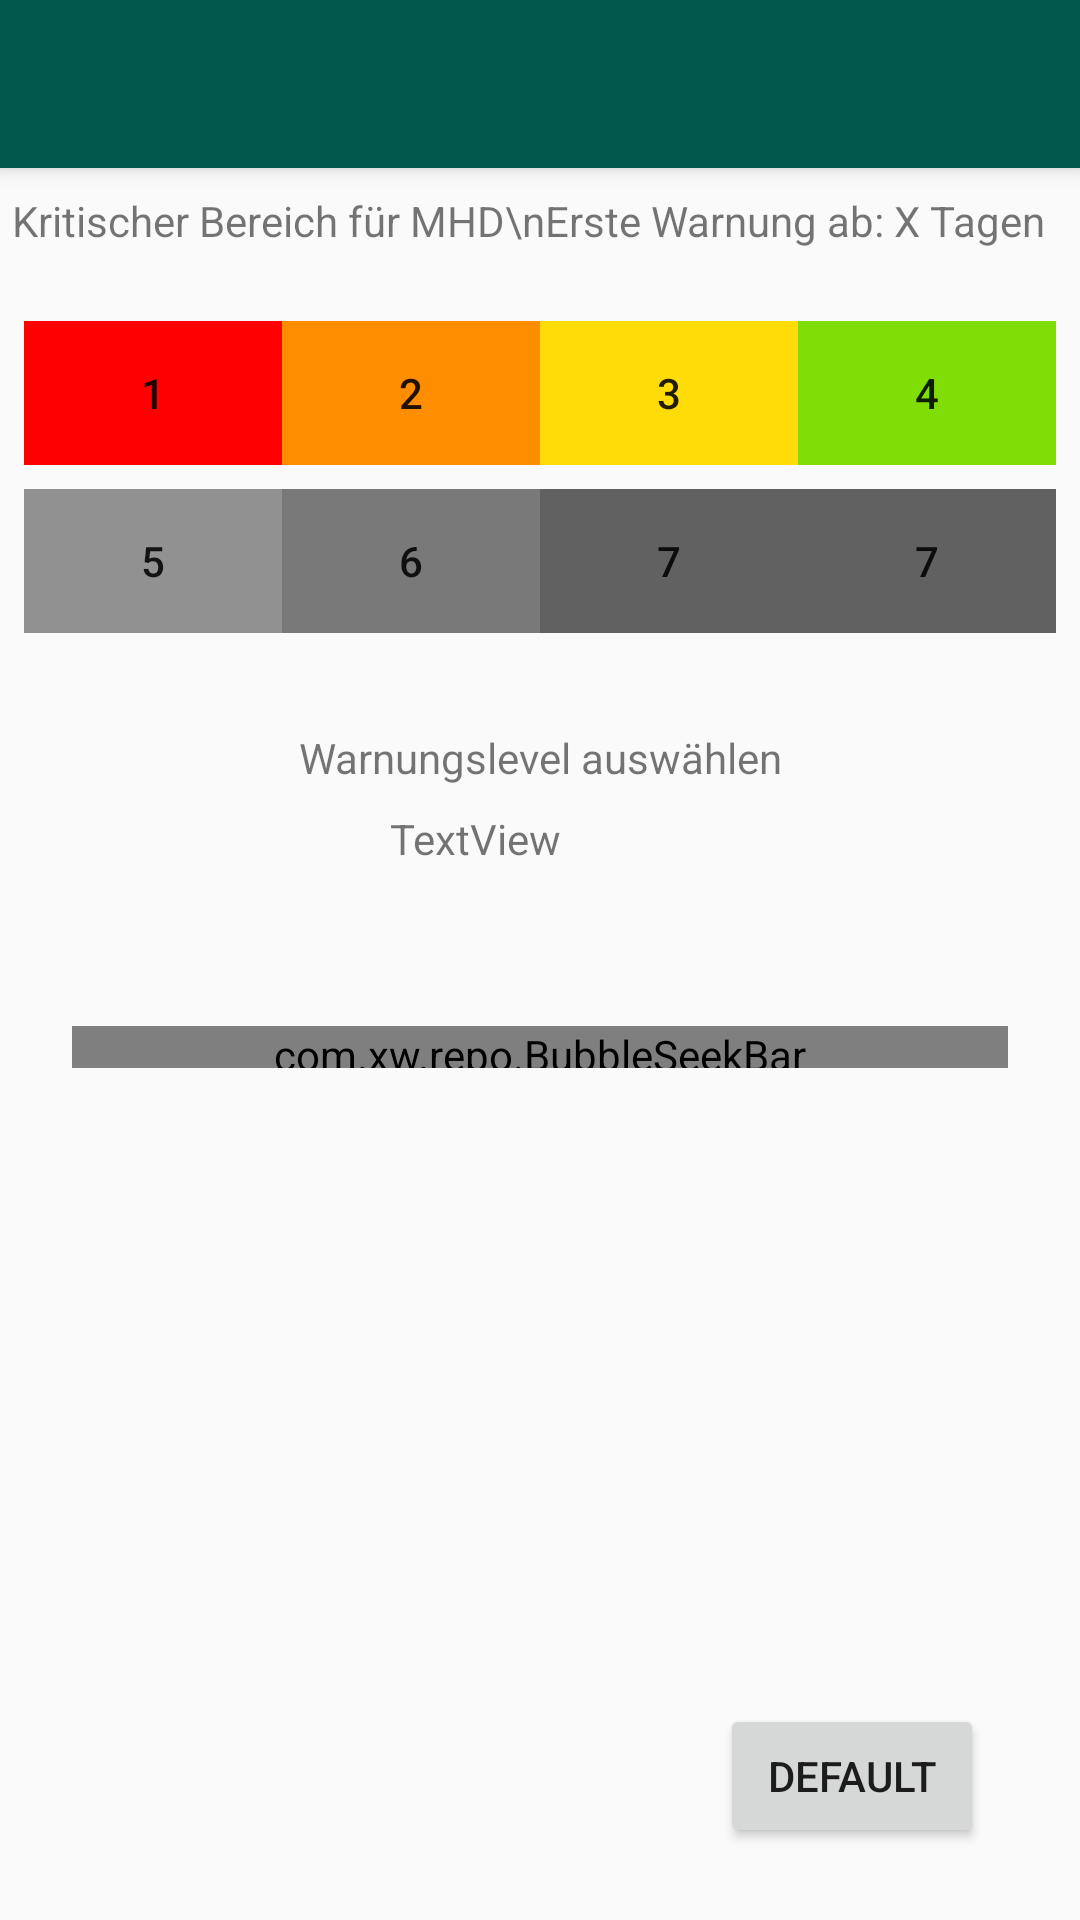

This screen was rendered from an Android layout file. Write that file and the resources it references.
<!-- AndroidManifest.xml: application theme AppTheme -->
<!-- res/layout/activity_settings.xml -->
<?xml version="1.0" encoding="utf-8"?>
<androidx.constraintlayout.widget.ConstraintLayout xmlns:android="http://schemas.android.com/apk/res/android"
    xmlns:app="http://schemas.android.com/apk/res-auto"
    xmlns:tools="http://schemas.android.com/tools"
    android:layout_width="match_parent"
    android:layout_height="match_parent"
    tools:context=".SettingsActivity"
    android:orientation="vertical">

    <include
        android:id="@+id/toolbar"
        layout="@layout/toolbar" />

    <TextView
        android:id="@+id/textView_InformationLevel2"
        android:layout_width="wrap_content"
        android:layout_height="wrap_content"
        android:layout_marginTop="8dp"
        android:layout_marginEnd="8dp"
        android:layout_marginBottom="8dp"
        android:text="Kritischer Bereich für MHD\nErste Warnung ab: X Tagen"
        app:layout_constraintBottom_toBottomOf="parent"
        app:layout_constraintEnd_toEndOf="parent"
        app:layout_constraintStart_toStartOf="parent"
        app:layout_constraintTop_toBottomOf="@id/toolbar"
        app:layout_constraintVertical_bias="0.0" />

    <LinearLayout
        android:id="@+id/linearLayout"
        android:layout_width="0dp"
        android:layout_height="wrap_content"
        android:layout_marginTop="16dp"
        android:orientation="vertical"
        app:layout_constraintBottom_toBottomOf="parent"
        app:layout_constraintEnd_toEndOf="parent"
        app:layout_constraintStart_toStartOf="parent"
        app:layout_constraintTop_toBottomOf="@+id/textView_InformationLevel2"
        app:layout_constraintVertical_bias="0.0">

        <LinearLayout
            android:layout_width="match_parent"
            android:layout_height="wrap_content"
            android:layout_marginStart="8dp"
            android:layout_marginTop="8dp"
            android:layout_marginEnd="8dp"
            android:orientation="horizontal">

            <Button
                android:id="@+id/button_push1"
                android:layout_width="match_parent"
                android:layout_height="wrap_content"
                android:layout_weight="0.25"
                android:background="@color/custom_1"
                android:text="1" />

            <Button
                android:id="@+id/button_push2"
                android:layout_width="match_parent"
                android:layout_height="wrap_content"
                android:layout_weight="0.25"
                android:background="@color/custom_2"
                android:text="2" />

            <Button
                android:id="@+id/button_push3"
                android:layout_width="match_parent"
                android:layout_height="wrap_content"
                android:layout_weight="0.25"
                android:background="@color/custom_3"
                android:text="3" />

            <Button
                android:id="@+id/button_push4"
                android:layout_width="match_parent"
                android:layout_height="wrap_content"
                android:layout_weight="0.25"
                android:background="@color/custom_4"
                android:text="4" />

        </LinearLayout>

        <LinearLayout
            android:layout_width="match_parent"
            android:layout_height="wrap_content"
            android:layout_marginStart="8dp"
            android:layout_marginTop="8dp"
            android:layout_marginEnd="8dp"
            android:orientation="horizontal">

            <Button
                android:id="@+id/button_push5"
                android:layout_width="match_parent"
                android:layout_height="wrap_content"
                android:layout_weight="0.25"
                android:background="@color/custom_5"
                android:text="5" />

            <Button
                android:id="@+id/button_push6"
                android:layout_width="match_parent"
                android:layout_height="wrap_content"
                android:layout_weight="0.25"
                android:background="@color/custom_6"
                android:text="6" />

            <Button
                android:id="@+id/button_push7"
                android:layout_width="match_parent"
                android:layout_height="wrap_content"
                android:layout_weight="0.25"
                android:background="@color/custom_7"
                android:text="7" />

            <Button
                android:id="@+id/button_invis8"
                android:layout_width="match_parent"
                android:layout_height="wrap_content"
                android:layout_weight="0.25"
                android:background="@color/custom_7"
                android:text="7" />

        </LinearLayout>
    </LinearLayout>

    <com.xw.repo.BubbleSeekBar
        android:id="@+id/bubbleSeekBar"
        android:layout_width="match_parent"
        android:layout_height="14dp"
        android:layout_marginStart="24dp"
        android:layout_marginTop="80dp"
        android:layout_marginEnd="24dp"

        app:bsb_always_show_bubble="true"
        app:bsb_auto_adjust_section_mark="true"


        app:bsb_bubble_text_size="10dp"
        app:bsb_hide_bubble="true"

        app:bsb_is_float_type="false"
        app:bsb_max="2"
        app:bsb_min="-2"
        app:bsb_rtl="false"
        app:bsb_second_track_color="#000000"
        app:bsb_second_track_size="10dp"

        app:bsb_section_count="4"
        app:bsb_section_text_color="#000000"
        app:bsb_section_text_position="below_section_mark"

        app:bsb_section_text_size="14dp"
        app:bsb_seek_by_section="true"
        app:bsb_seek_step_section="true"
        app:bsb_show_progress_in_float="false"
        app:bsb_show_section_mark="true"
        app:bsb_show_section_text="true"
        app:bsb_show_thumb_text="true"
        app:bsb_thumb_color="#000000"
        app:bsb_thumb_radius="6dp"

        app:bsb_thumb_radius_on_dragging="2dp"


        app:bsb_thumb_text_size="4dp"
        app:bsb_touch_to_seek="true"

        app:bsb_track_color="@color/custom_7"
        app:bsb_track_size="7dp"

        app:layout_constraintEnd_toEndOf="parent"
        app:layout_constraintHorizontal_bias="1.0"
        app:layout_constraintStart_toStartOf="parent"
        app:layout_constraintTop_toBottomOf="@+id/textView_ShowInfoWarningLevel" />

    <TextView
        android:id="@+id/textView_ShowInfoWarningLevel"
        android:layout_width="wrap_content"
        android:layout_height="wrap_content"
        android:layout_marginStart="8dp"
        android:layout_marginTop="32dp"
        android:layout_marginEnd="8dp"
        android:text="Warnungslevel auswählen"
        app:layout_constraintEnd_toEndOf="parent"
        app:layout_constraintStart_toStartOf="parent"
        app:layout_constraintTop_toBottomOf="@+id/linearLayout" />

    <TextView
        android:id="@+id/textView_ShowWarningLevelInformation"
        android:layout_width="100dp"
        android:layout_height="wrap_content"
        android:layout_marginTop="8dp"
        android:text="TextView"
        app:layout_constraintEnd_toEndOf="parent"
        app:layout_constraintStart_toStartOf="parent"
        app:layout_constraintTop_toBottomOf="@+id/textView_ShowInfoWarningLevel" />

    <Button
        android:id="@+id/button_setDefaultSettings"
        android:layout_width="wrap_content"
        android:layout_height="wrap_content"
        android:layout_marginStart="8dp"
        android:layout_marginTop="8dp"
        android:layout_marginEnd="32dp"
        android:layout_marginBottom="24dp"
        android:text="Default"
        app:layout_constraintBottom_toBottomOf="parent"
        app:layout_constraintEnd_toEndOf="parent"
        app:layout_constraintHorizontal_bias="1.0"
        app:layout_constraintStart_toStartOf="parent"
        app:layout_constraintTop_toBottomOf="@+id/bubbleSeekBar"
        app:layout_constraintVertical_bias="1.0" />


</androidx.constraintlayout.widget.ConstraintLayout>
<!-- res/layout/toolbar.xml (included above) -->
<?xml version="1.0" encoding="utf-8"?>
<androidx.appcompat.widget.Toolbar xmlns:android="http://schemas.android.com/apk/res/android"
    android:layout_width="match_parent"
    android:layout_height="wrap_content"
    android:background="@color/colorPrimaryDark"
    android:elevation="4dp"
    android:theme="@style/Theme.AppCompat.DayNight.DarkActionBar">

</androidx.appcompat.widget.Toolbar>
<!-- resources referenced by this layout -->
<resources>
  <color name="colorPrimaryDark">#00574B</color>
  <color name="custom_1">#ff0000</color>
  <color name="custom_2">#ff8d00</color>
  <color name="custom_3">#ffdc07</color>
  <color name="custom_4">#80de06</color>
  <color name="custom_5">#919191</color>
  <color name="custom_6">#797979</color>
  <color name="custom_7">#616161</color>
  <style name="AppTheme" parent="Theme.AppCompat.Light.NoActionBar">
          
          <item name="colorPrimary">@color/colorPrimary</item>
          <item name="colorPrimaryDark">@color/colorPrimaryDark</item>
          <item name="colorAccent">@color/colorAccent</item>
      </style>
  <color name="colorPrimary">#008577</color>
  <color name="colorAccent">#D81B60</color>
</resources>
